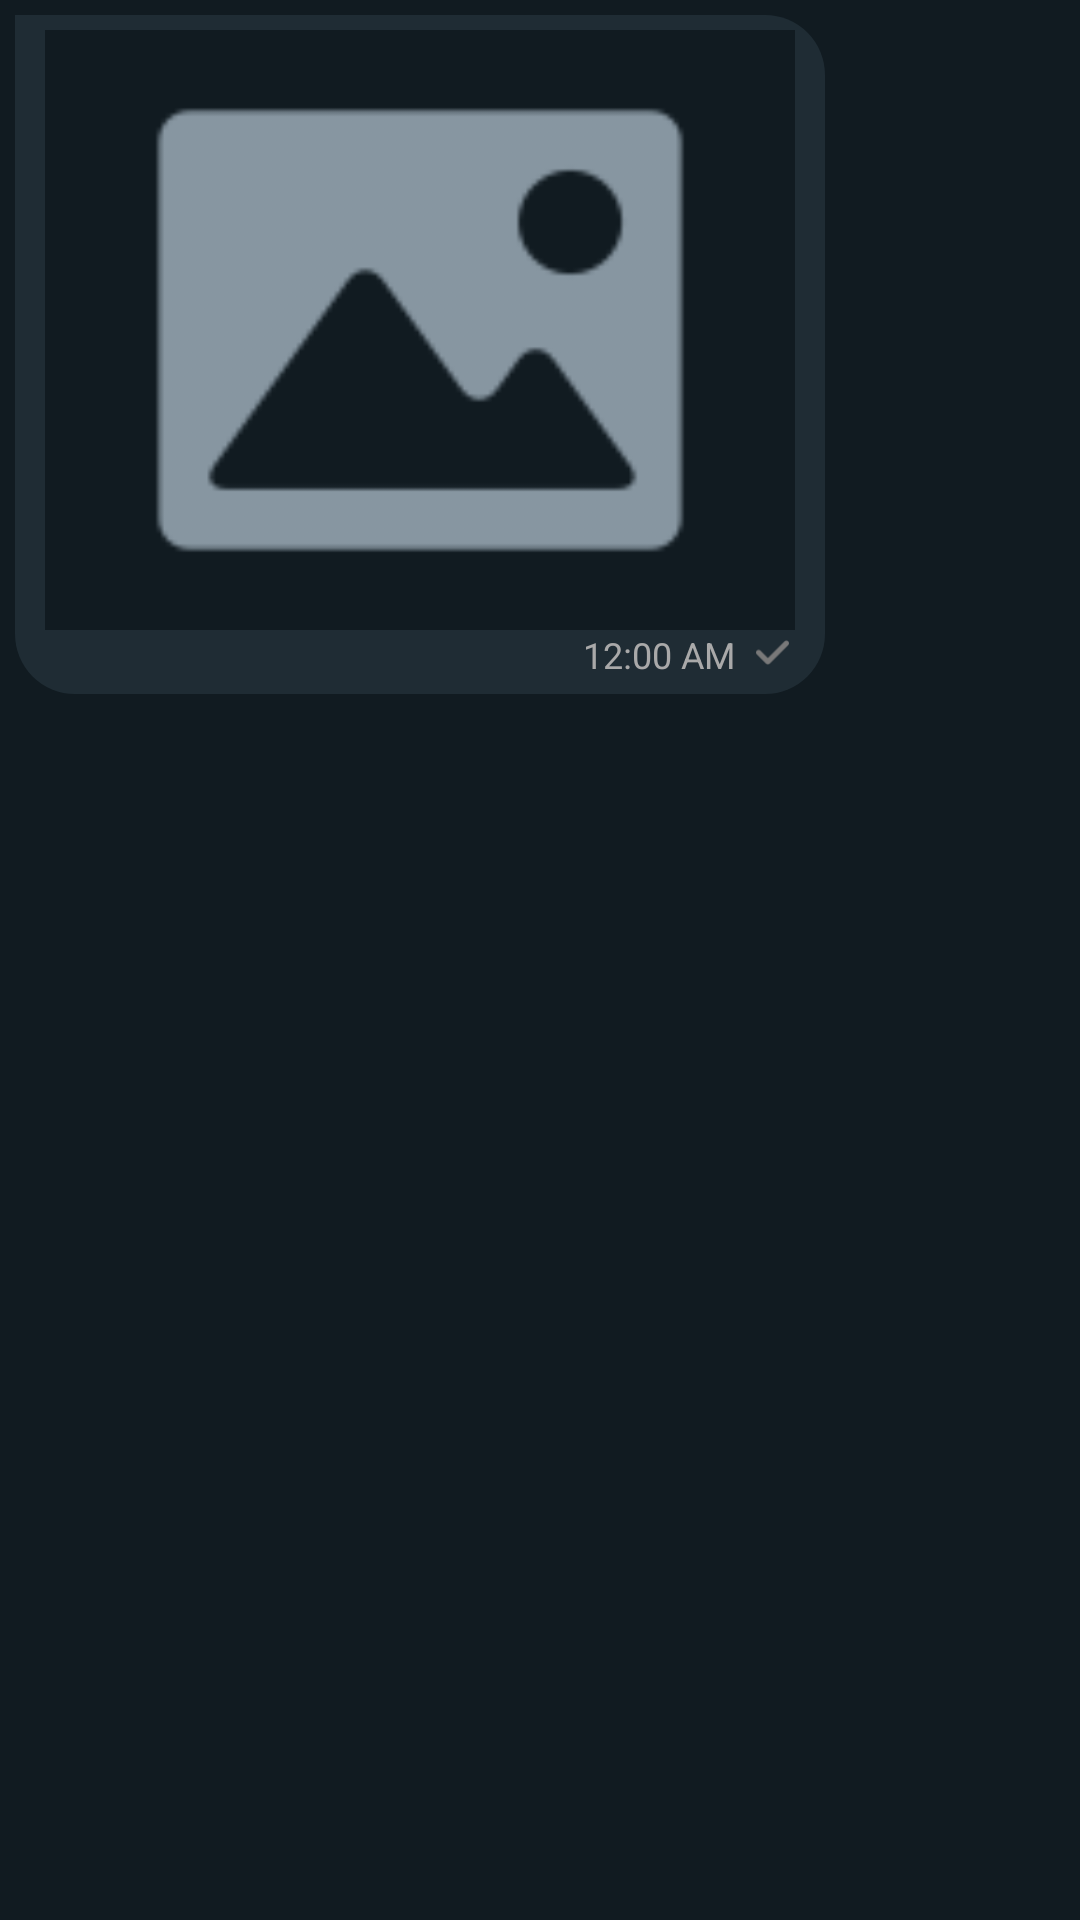

Write the Android layout XML for this screen, with the resource values it uses.
<!-- AndroidManifest.xml: application theme Theme.MyChat -->
<!-- res/layout/reciever_image_row.xml -->
<?xml version="1.0" encoding="utf-8"?>
<RelativeLayout xmlns:android="http://schemas.android.com/apk/res/android"
    android:orientation="vertical"
    android:layout_width="match_parent"
    android:layout_height="wrap_content"
    android:gravity="start"
    android:paddingRight="50dp"
    android:id="@+id/mainMessageLayout"


    >

    <RelativeLayout
        android:layout_width="wrap_content"
        android:layout_height="wrap_content"
        android:layout_margin="5dp"
        android:id="@+id/RL"
        android:paddingRight="10dp"
        android:paddingBottom="5dp"
        android:paddingLeft="10dp"
        android:paddingTop="5dp"
        android:gravity="start"
        android:background="@drawable/receiver_msg_shape">


        <LinearLayout
            android:id="@+id/linear"
            android:layout_width="wrap_content"
            android:layout_height="wrap_content"
            android:background="#1f2c34"
            android:orientation="vertical">

            <ImageView
                android:id="@+id/msgImg"
                android:layout_width="250dp"
                android:layout_height="200dp"
                android:src="@drawable/image"

                />


            <RelativeLayout
                android:layout_width="wrap_content"
                android:layout_height="wrap_content"
                android:layout_below="@id/message"
                android:layout_gravity="end"
                android:background="#1f2c34"
                android:orientation="horizontal">


                <TextView
                    android:id="@+id/timestamp"
                    android:layout_width="wrap_content"
                    android:layout_height="wrap_content"
                    android:layout_alignParentStart="true"
                    android:layout_gravity="end"
                    android:layout_marginStart="0dp"
                    android:background="#1f2c34"
                    android:gravity="center"
                    android:text="12:00 AM"
                    android:textColor="#A9A9A9"
                    android:textSize="12sp" />

                <ImageView
                    android:id="@+id/delivered"

                    android:layout_width="15dp"
                    android:layout_height="15dp"
                    android:layout_marginLeft="5dp"
                    android:layout_toRightOf="@+id/timestamp"
                    android:background="#1f2c34"
                    android:src="@drawable/seen_grey"
                    android:visibility="gone" />


                <ImageView
                    android:id="@+id/seen"
                    android:layout_width="15dp"
                    android:layout_height="15dp"
                    android:layout_marginLeft="5dp"
                    android:layout_toRightOf="@+id/timestamp"
                    android:background="#1f2c34"
                    android:src="@drawable/seen_blue"
                    android:visibility="gone" />



                <ImageView
                    android:id="@+id/sent"

                    android:layout_width="15dp"
                    android:layout_height="15dp"
                    android:layout_marginLeft="5dp"
                    android:layout_toRightOf="@+id/timestamp"
                    android:background="#1f2c34"
                    android:padding="2dp"
                    android:src="@drawable/single_tick"
                    android:visibility="visible"
                    />

            </RelativeLayout>


        </LinearLayout>



    </RelativeLayout>

</RelativeLayout>
<!-- resources referenced by this layout -->
<resources>
  <!-- drawable image: png bitmap (drawable, 4578 bytes) -->
  <!-- drawable receiver_msg_shape (drawable) -->
  <?xml version="1.0" encoding="utf-8"?>
  <shape xmlns:android="http://schemas.android.com/apk/res/android">
  
  
      <solid android:color="#1f2c34"/>
      <corners android:topRightRadius="20dp"
          android:bottomRightRadius="20dp"
          android:bottomLeftRadius="20dp"
          />
  
  
  
  
  
  </shape>
  <!-- drawable seen_blue: png bitmap (drawable, 1707 bytes) -->
  <!-- drawable seen_grey: png bitmap (drawable, 1102 bytes) -->
  <!-- drawable single_tick: png bitmap (drawable, 635 bytes) -->
  <style name="Theme.MyChat" parent="Base.Theme.MyChat" />
  <style name="Base.Theme.MyChat" parent="Theme.Material3.DayNight.NoActionBar">
  
          <item name="colorSecondary">@color/toolbar</item>
          <item name="colorSecondaryVariant">@color/statusBar</item>
          <item name="colorOnSecondary">@color/black</item>
  
          <item name="cardBackgroundColor">@color/background</item>
          <item name="colorTertiary">@color/navigationBar</item>
  
          
          
          <item name="android:statusBarColor" app:targetApi="l">?attr/colorSecondaryVariant</item>
          <item name="android:navigationBarColor" app:targetApi="l">?attr/colorTertiary</item>
          <item name="android:background" app:targetApi="l">?attr/cardBackgroundColor</item>
          <item name="android:toolbarStyle" app:targetApi="l">?attr/colorSecondary</item>
          <item name="android:editTextColor" app:targetApi="l">@color/white</item>
          <item name="android:textColor" app:targetApi="l">@color/hintcolor</item>
  
  
  
  
  
  
  
  
  
  
  
  
  
  
  
  
  
  
  
  
  
  
  
  
  
  
  
  
  
  
  
  
      </style>
  <color name="toolbar">#272727</color>
  <color name="statusBar">#161616</color>
  <color name="black">#FF000000</color>
  <color name="background">#111b21</color>
  <color name="navigationBar">#161616</color>
  <color name="white">#FFFFFFFF</color>
  <color name="hintcolor">#536169</color>
</resources>
